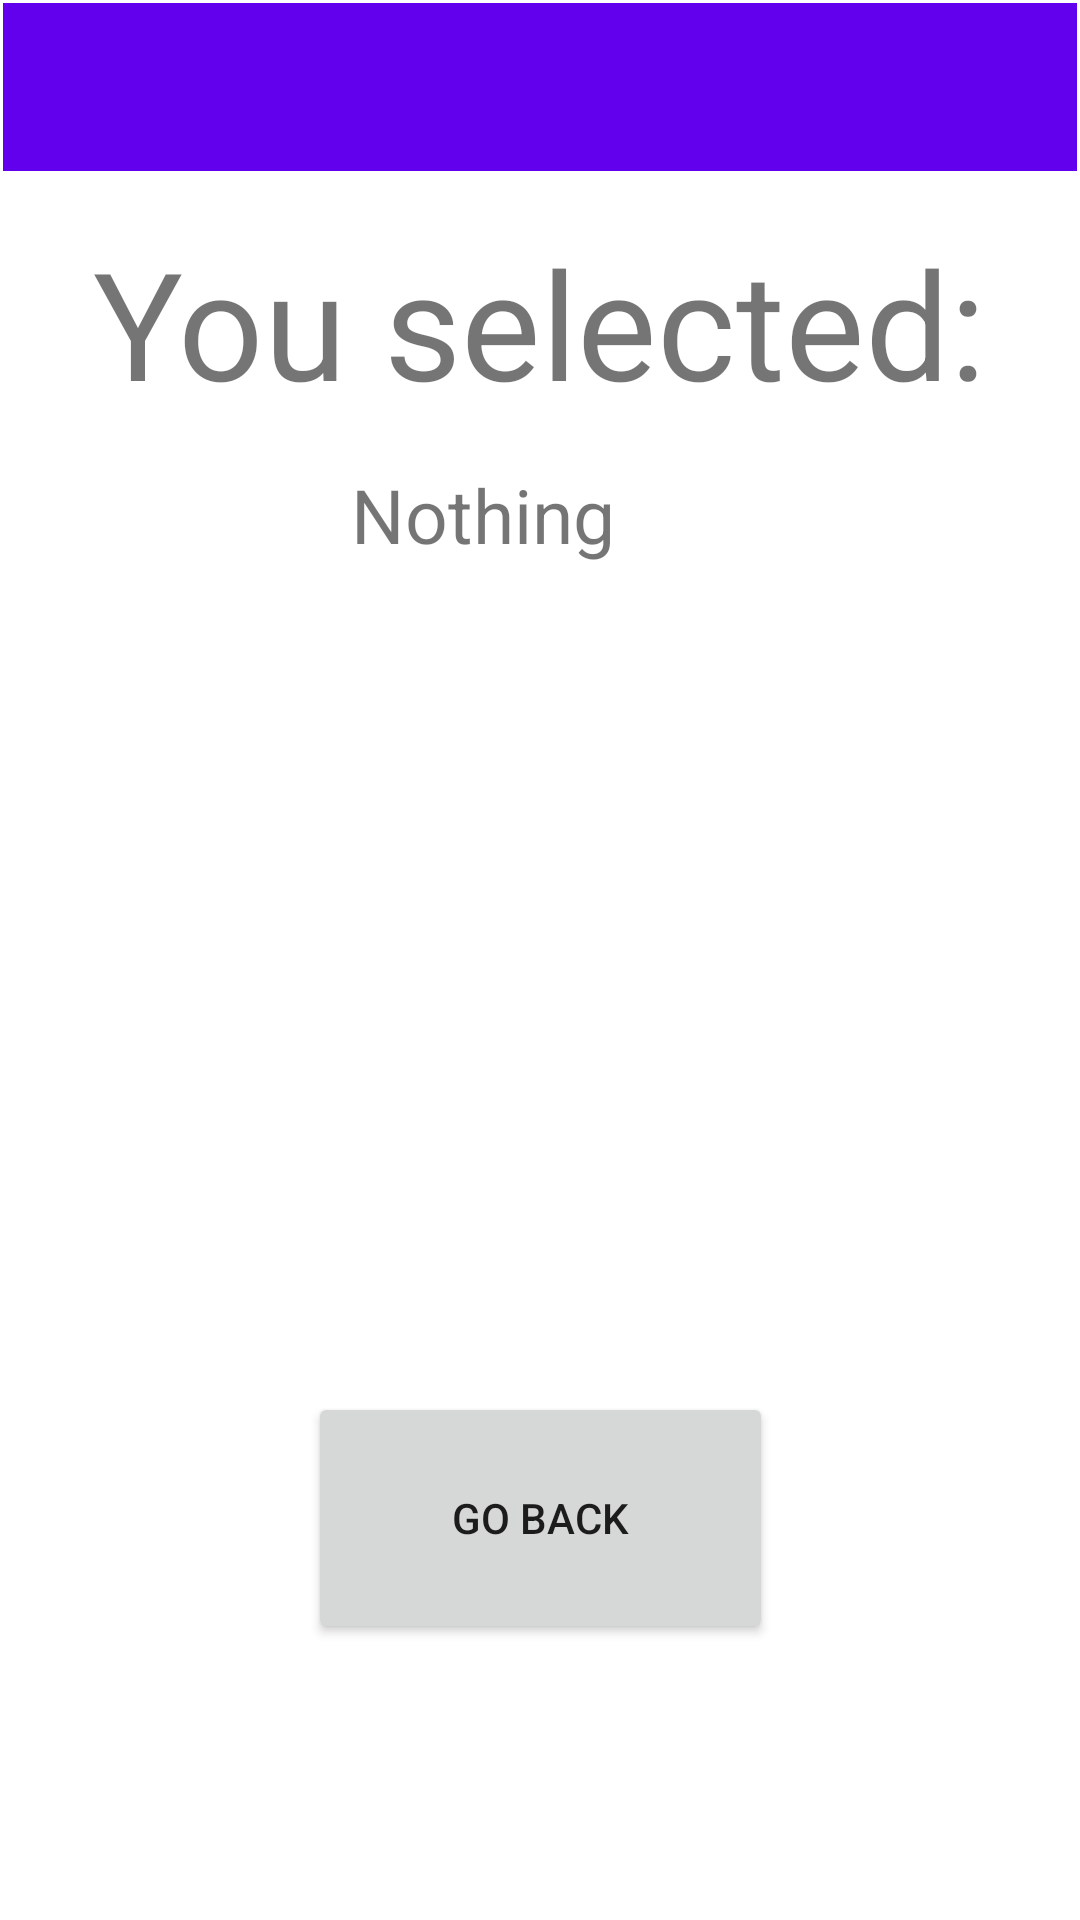

Layout XML and referenced resources for this Android screen:
<!-- AndroidManifest.xml: application theme Theme.Assignment2 -->
<!-- res/layout/fragment_country.xml -->
<?xml version="1.0" encoding="utf-8"?>
<androidx.constraintlayout.widget.ConstraintLayout xmlns:android="http://schemas.android.com/apk/res/android"
	xmlns:app="http://schemas.android.com/apk/res-auto"
	xmlns:tools="http://schemas.android.com/tools"
	android:id="@+id/country_fragment"
	android:layout_width="match_parent"
	android:layout_height="match_parent"
	android:theme="@style/Theme.Assignment2.NoActionBar"
	tools:context=".CountryFragment">

	<TextView
		android:id="@+id/you_selected"
		android:layout_width="wrap_content"
		android:layout_height="wrap_content"
		android:layout_marginTop="17dp"
		android:text="@string/you_selected"
		android:textSize="50dp"
		app:layout_constraintEnd_toEndOf="parent"
		app:layout_constraintStart_toStartOf="parent"
		app:layout_constraintTop_toBottomOf="@+id/toolbar" />

	<TextView
		android:id="@+id/statName"
		android:layout_width="wrap_content"
		android:layout_height="wrap_content"
		android:layout_marginStart="86dp"
		android:layout_marginTop="14dp"
		android:text="@string/placeholder"
		android:textSize="25dp"
		app:layout_constraintStart_toStartOf="@+id/you_selected"
		app:layout_constraintTop_toBottomOf="@+id/you_selected" />

	<TextView
		android:id="@+id/country1"
		android:layout_width="180dp"
		android:layout_height="wrap_content"
		android:layout_marginStart="41dp"
		android:textSize="25dp"
		app:layout_constraintBottom_toBottomOf="@+id/stat1"
		app:layout_constraintStart_toStartOf="parent"
		app:layout_constraintTop_toTopOf="@+id/stat1" />

	<TextView
		android:id="@+id/country2"
		android:layout_width="180dp"
		android:layout_height="wrap_content"
		android:layout_marginStart="41dp"
		android:textSize="25dp"
		app:layout_constraintBottom_toBottomOf="@+id/stat2"
		app:layout_constraintStart_toStartOf="parent"
		app:layout_constraintTop_toTopOf="@+id/stat2" />

	<TextView
		android:id="@+id/stat1"
		android:layout_width="120dp"
		android:layout_height="wrap_content"
		android:layout_marginStart="9dp"
		android:layout_marginTop="52dp"
		android:textSize="20dp"
		app:layout_constraintStart_toEndOf="@+id/statName"
		app:layout_constraintTop_toBottomOf="@+id/statName" />

	<TextView
		android:id="@+id/stat2"
		android:layout_width="120dp"
		android:layout_height="wrap_content"
		android:layout_marginTop="232dp"
		android:layout_marginBottom="232dp"
		android:textSize="20dp"
		app:layout_constraintBottom_toBottomOf="@+id/button2"
		app:layout_constraintStart_toStartOf="@+id/stat1"
		app:layout_constraintTop_toBottomOf="@+id/you_selected" />

	<Button
		android:id="@+id/button2"
		android:layout_width="155dp"
		android:layout_height="84dp"
		android:layout_marginBottom="92dp"
		android:onClick="goBack"
		android:text="@string/back"
		app:layout_constraintBottom_toBottomOf="parent"
		app:layout_constraintEnd_toEndOf="parent"
		app:layout_constraintStart_toStartOf="parent" />

	<androidx.appcompat.widget.Toolbar
		android:id="@+id/toolbar"
		android:layout_width="0dp"
		android:layout_height="wrap_content"
		android:layout_marginStart="1dp"
		android:layout_marginTop="1dp"
		android:layout_marginEnd="1dp"
		android:background="?attr/colorPrimary"
		android:minHeight="?attr/actionBarSize"
		android:theme="?attr/actionBarTheme"
		app:layout_constraintEnd_toEndOf="parent"
		app:layout_constraintStart_toStartOf="parent"
		app:layout_constraintTop_toTopOf="parent" />

	<TextView
		android:id="@+id/apiInfo"
		android:layout_width="wrap_content"
		android:layout_height="wrap_content"
		android:layout_marginStart="16dp"
		android:layout_marginBottom="16dp"
		android:autoLink="web"
		android:gravity="center"
		android:text=""
		app:layout_constraintBottom_toBottomOf="parent"
		app:layout_constraintStart_toStartOf="parent" />
</androidx.constraintlayout.widget.ConstraintLayout>
<!-- resources referenced by this layout -->
<resources>
  <string name="back">Go back</string>
  <string name="placeholder">Nothing</string>
  <string name="you_selected">You selected:</string>
  <style name="Theme.Assignment2" parent="Theme.MaterialComponents.DayNight.DarkActionBar">
  		
  		<item name="colorPrimary">@color/purple_500</item>
  		<item name="colorPrimaryVariant">@color/purple_700</item>
  		<item name="colorOnPrimary">@color/white</item>
  		
  		<item name="colorSecondary">@color/teal_200</item>
  		<item name="colorSecondaryVariant">@color/teal_700</item>
  		<item name="colorOnSecondary">@color/black</item>
  		
  		<item name="android:statusBarColor" tools:targetApi="l">?attr/colorPrimaryVariant</item>
  		
  	</style>
  <!-- not gathered from this repository: default colours our renderer supplied (Android Studio template values) -->
  <color name="purple_500">#FF6200EE</color>
  <color name="purple_700">#FF3700B3</color>
  <color name="teal_200">#FF03DAC5</color>
  <color name="teal_700">#FF018786</color>
  <color name="black">#FF000000</color>
  <color name="white">#FFFFFFFF</color>
</resources>
